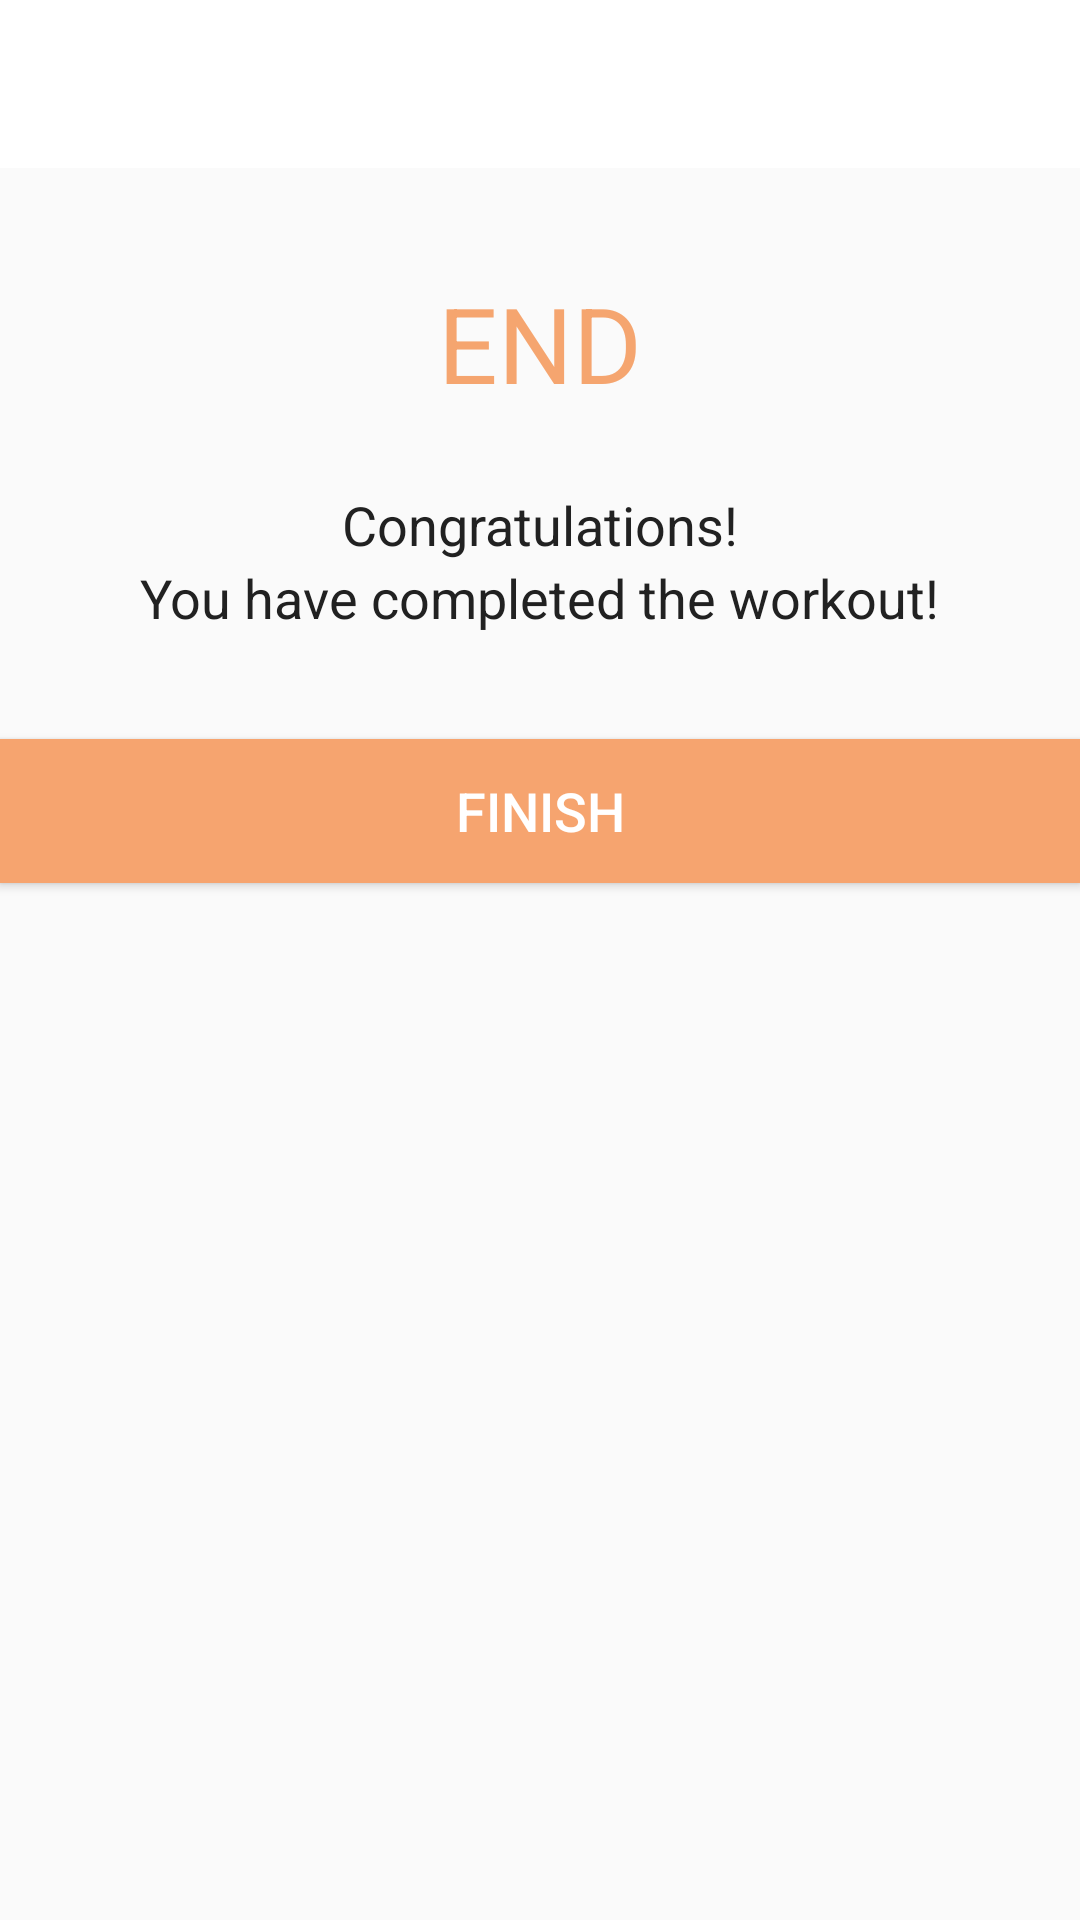

Android layout source for this screen:
<!-- AndroidManifest.xml: application theme Theme.7MinuteWprkout -->
<!-- res/layout/activity_finish.xml -->
<?xml version="1.0" encoding="utf-8"?>
<LinearLayout xmlns:android="http://schemas.android.com/apk/res/android"
    xmlns:tools="http://schemas.android.com/tools"
    android:layout_width="match_parent"
    android:layout_height="match_parent"
    android:gravity="center_horizontal"
    android:orientation="vertical"
    tools:context=".FinishActivity">

    <androidx.appcompat.widget.Toolbar
        android:id="@+id/toolbar_finish_activity"
        android:layout_width="match_parent"
        android:layout_height="?android:attr/actionBarSize"
        android:background="#FFFFFF" />

    <TextView
        android:id="@+id/tvEnd"
        android:layout_width="wrap_content"
        android:layout_height="wrap_content"
        android:layout_marginTop="35dp"
        android:text="END"
        android:textColor="#f5a56f"
        android:textSize="35sp" />



    <TextView
        android:layout_width="wrap_content"
        android:layout_height="wrap_content"
        android:layout_marginTop="25dp"
        android:text="Congratulations!"
        android:textColor="#212121"
        android:textSize="18sp" />

    <TextView
        android:layout_width="wrap_content"
        android:layout_height="wrap_content"
        android:text="You have completed the workout!"
        android:textColor="#212121"
        android:textSize="18sp" />

    <Button
        android:id="@+id/btnFinish"
        android:layout_width="match_parent"
        android:layout_height="wrap_content"
        android:layout_gravity="bottom"
        android:layout_marginTop="35dp"
        android:background="#f6a46f"
        android:text="FINISH"
        android:textColor="#FFFFFF"
        android:textSize="18sp" />

</LinearLayout>
    
<!-- resources referenced by this layout -->
<resources>
  <style name="Theme.7MinuteWprkout" parent="Theme.AppCompat.DayNight.NoActionBar">
          
          <item name="colorPrimary">@color/purple_500</item>
          <item name="colorPrimaryVariant">@color/purple_700</item>
          <item name="colorOnPrimary">@color/white</item>
          
          <item name="colorSecondary">@color/teal_200</item>
          <item name="colorSecondaryVariant">@color/teal_700</item>
          <item name="colorOnSecondary">@color/black</item>
          
          <item name="android:statusBarColor">?attr/colorPrimaryVariant</item>
          
      </style>
  <color name="purple_500">#FF6200EE</color>
  <color name="purple_700">#FF3700B3</color>
  <color name="white">#FFFFFFFF</color>
  <color name="teal_200">#FF03DAC5</color>
  <color name="teal_700">#FF018786</color>
  <color name="black">#FF000000</color>
</resources>
